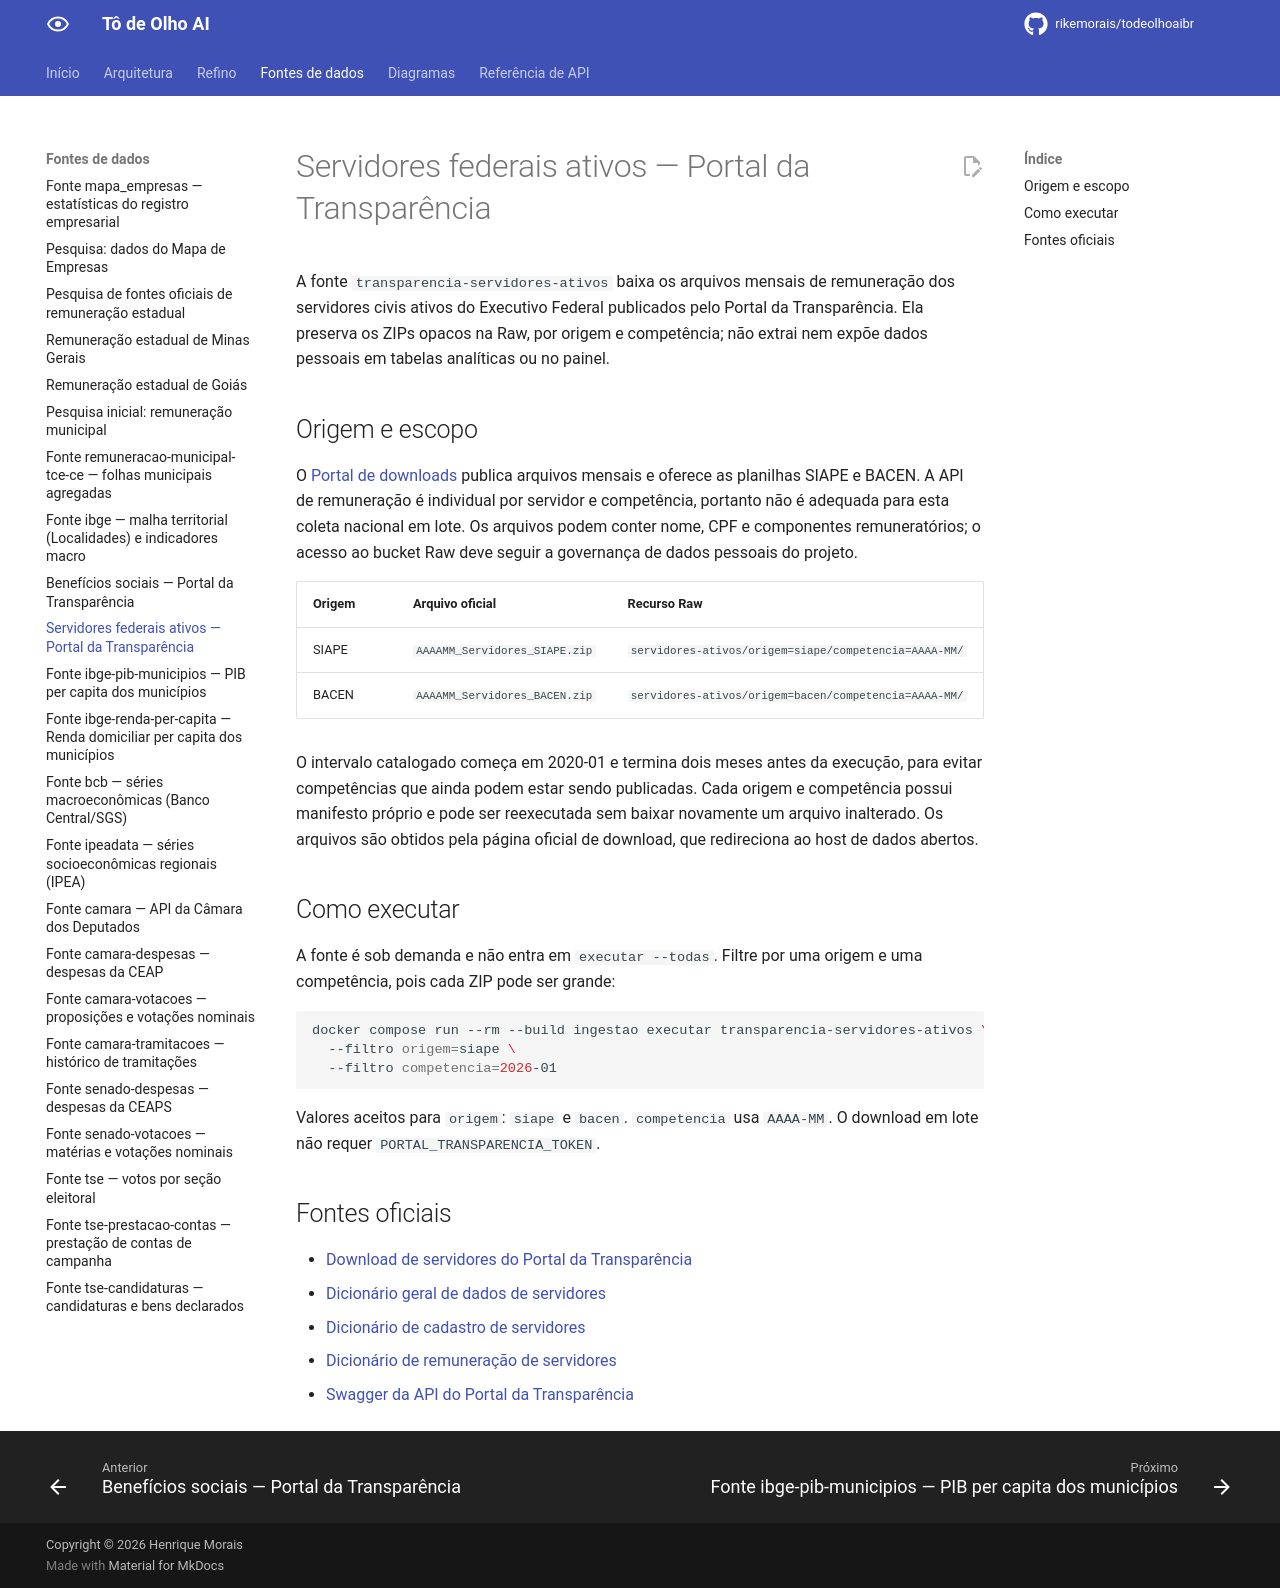

repository: rikemorais/todeolhoaibr · page: 0.91/fontes/servidores-federais-ativos/index.html · generator: mkdocs

# Servidores federais ativos — Portal da Transparência

A fonte `transparencia-servidores-ativos` baixa os arquivos mensais de remuneração
dos servidores civis ativos do Executivo Federal publicados pelo Portal da
Transparência. Ela preserva os ZIPs opacos na Raw, por origem e competência; não
extrai nem expõe dados pessoais em tabelas analíticas ou no painel.

## Origem e escopo

O [Portal de downloads](https://portaldatransparencia.gov.br/download-de-dados/servidores)
publica arquivos mensais e oferece as planilhas SIAPE e BACEN. A API de remuneração
é individual por servidor e competência, portanto não é adequada para esta coleta
nacional em lote. Os arquivos podem conter nome, CPF e componentes remuneratórios;
o acesso ao bucket Raw deve seguir a governança de dados pessoais do projeto.

| Origem | Arquivo oficial | Recurso Raw |
| --- | --- | --- |
| SIAPE | `AAAAMM_Servidores_SIAPE.zip` | `servidores-ativos/origem=siape/competencia=AAAA-MM/` |
| BACEN | `AAAAMM_Servidores_BACEN.zip` | `servidores-ativos/origem=bacen/competencia=AAAA-MM/` |

O intervalo catalogado começa em 2020-01 e termina dois meses antes da execução,
para evitar competências que ainda podem estar sendo publicadas. Cada origem e
competência possui manifesto próprio e pode ser reexecutada sem baixar novamente
um arquivo inalterado. Os arquivos são obtidos pela página oficial de download,
que redireciona ao host de dados abertos.

## Como executar

A fonte é sob demanda e não entra em `executar --todas`. Filtre por uma origem e
uma competência, pois cada ZIP pode ser grande:

```bash
docker compose run --rm --build ingestao executar transparencia-servidores-ativos \
  --filtro origem=siape \
  --filtro competencia=2026-01
```

Valores aceitos para `origem`: `siape` e `bacen`. `competencia` usa `AAAA-MM`.
O download em lote não requer `PORTAL_TRANSPARENCIA_TOKEN`.

## Fontes oficiais

- [Download de servidores do Portal da Transparência](https://portaldatransparencia.gov.br/download-de-dados/servidores)
- [Dicionário geral de dados de servidores](https://portaldatransparencia.gov.br/dicionario-de-dados/servidores-geral)
- [Dicionário de cadastro de servidores](https://portaldatransparencia.gov.br/dicionario-de-dados/servidores-cadastro)
- [Dicionário de remuneração de servidores](https://portaldatransparencia.gov.br/dicionario-de-dados/servidores-remuneracao)
- [Swagger da API do Portal da Transparência](https://api.portaldatransparencia.gov.br/swagger-ui/index.html)
